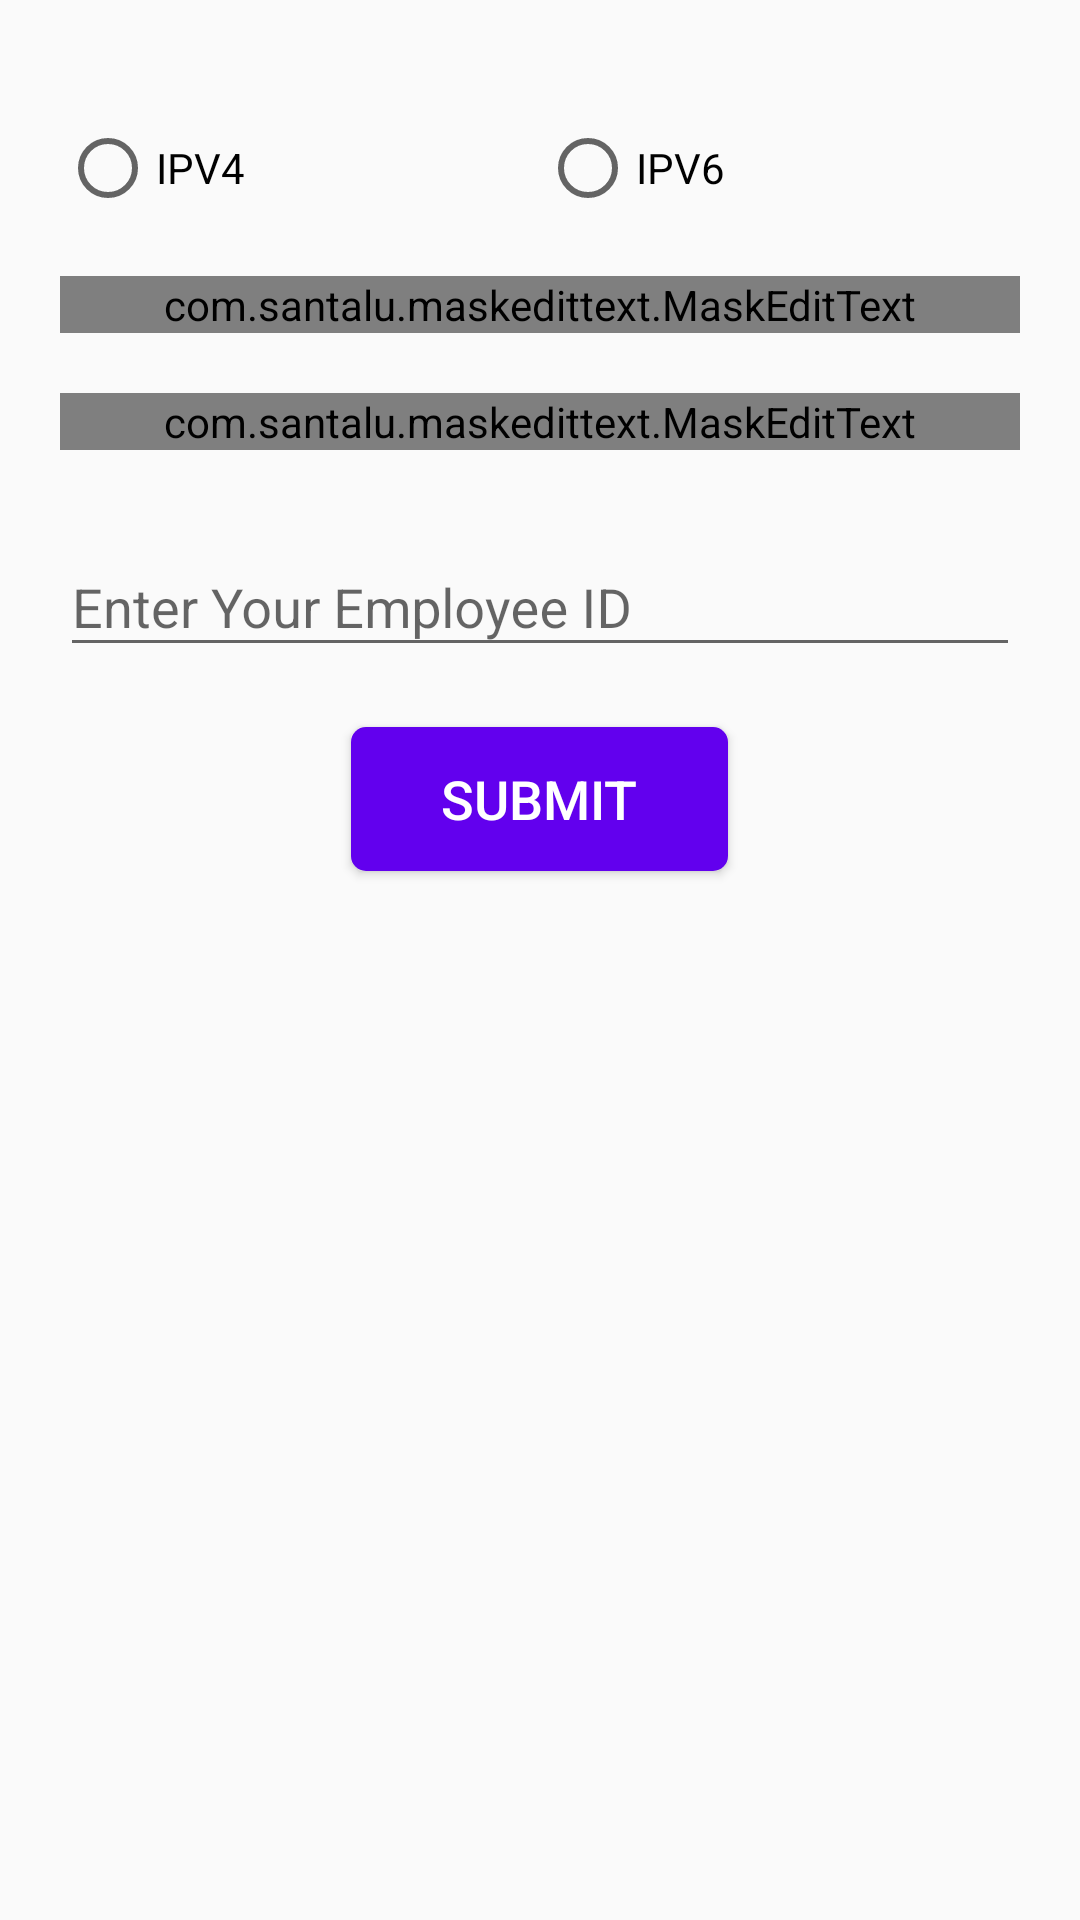

Layout XML and referenced resources for this Android screen:
<!-- AndroidManifest.xml: application theme AppTheme -->
<!-- res/layout/activity_shared_preferences.xml -->
<?xml version="1.0" encoding="utf-8"?>
<LinearLayout xmlns:android="http://schemas.android.com/apk/res/android"
    xmlns:app="http://schemas.android.com/apk/res-auto"
    android:layout_width="match_parent"
    android:layout_height="match_parent"
    android:padding="@dimen/dimen_20dp"
    android:orientation="vertical">

    <RadioGroup
        android:id="@+id/ip_selection_group"
        android:layout_width="match_parent"
        android:layout_height="wrap_content"
        android:orientation="horizontal"
        android:layout_marginTop="@dimen/dimen_20dp"
        >
        <RadioButton
            android:id="@+id/ipv4"
            android:layout_weight="1"
            android:layout_width="wrap_content"
            android:layout_height="wrap_content"
            android:text="IPV4" />
        <RadioButton
            android:id="@+id/ipv6"
            android:layout_weight="1"
            android:layout_width="wrap_content"
            android:layout_height="wrap_content"
            android:text="IPV6"/>
    </RadioGroup>
    <com.google.android.material.textfield.TextInputLayout
        android:layout_width="match_parent"
        android:layout_height="wrap_content"
        android:layout_marginTop="@dimen/dimen_20dp"
>

        <com.santalu.maskedittext.MaskEditText
            android:id="@+id/mac_address"
            android:layout_width="match_parent"
            android:layout_height="wrap_content"
            android:hint="Enter Mac Address"
            app:met_mask="## ## ## ## ## ##" />

    </com.google.android.material.textfield.TextInputLayout>

    <com.google.android.material.textfield.TextInputLayout
        android:layout_width="match_parent"
        android:layout_height="wrap_content"
        android:layout_marginTop="@dimen/dimen_20dp"
       >

        <com.santalu.maskedittext.MaskEditText
            android:id="@+id/oid"
            android:layout_width="match_parent"
            android:layout_height="wrap_content"
            android:hint="Enter Oid"
            app:met_mask="##" />

    </com.google.android.material.textfield.TextInputLayout>

    <com.google.android.material.textfield.TextInputLayout
        android:layout_width="match_parent"
        android:layout_height="wrap_content"
        android:layout_marginTop="@dimen/dimen_20dp"
       >

        <com.google.android.material.textfield.TextInputEditText
            android:id="@+id/employee_id"
            android:layout_width="match_parent"
            android:layout_height="wrap_content"
            android:hint="Enter Your Employee ID"
            android:inputType="number"/>

    </com.google.android.material.textfield.TextInputLayout>


    <Button
        android:id="@+id/submit_command"
        android:layout_width="wrap_content"
        android:layout_height="wrap_content"
        android:layout_gravity="center_horizontal"
        android:layout_marginTop="@dimen/dimen_20dp"
        android:layout_marginBottom="50dp"
        android:background="@drawable/button_background"
        android:paddingStart="30dp"
        android:paddingEnd="30dp"
        android:text="Submit"
        android:textColor="@color/colorWhite"
        android:textSize="18sp" />

</LinearLayout>
<!-- resources referenced by this layout -->
<resources>
  <color name="colorWhite">#ffffff</color>
  <dimen name="dimen_20dp">20dp</dimen>
  <!-- drawable button_background (drawable) -->
  <?xml version="1.0" encoding="utf-8"?>
  <selector xmlns:android="http://schemas.android.com/apk/res/android">
      <item android:state_enabled="true" >
          <shape android:shape="rectangle">
              <solid android:color="@color/colorPrimary" />
              <corners android:radius="5dp" />
          </shape>
      </item>
  
      <item android:state_enabled="false" >
          <shape android:shape="rectangle">
              <solid android:color="@android:color/darker_gray" />
              <corners android:radius="5dp" />
          </shape>
      </item>
  </selector>
  <style name="AppTheme" parent="Theme.AppCompat.Light.DarkActionBar">
          
          <item name="colorPrimary">@color/colorPrimary</item>
          <item name="colorPrimaryDark">@color/colorPrimaryDark</item>
          <item name="colorAccent">@color/colorAccent</item>
      </style>
  <color name="colorPrimary">#6200ee</color>
  <color name="colorPrimaryDark">#4F05B8</color>
  <color name="colorAccent">#6200ee</color>
</resources>
